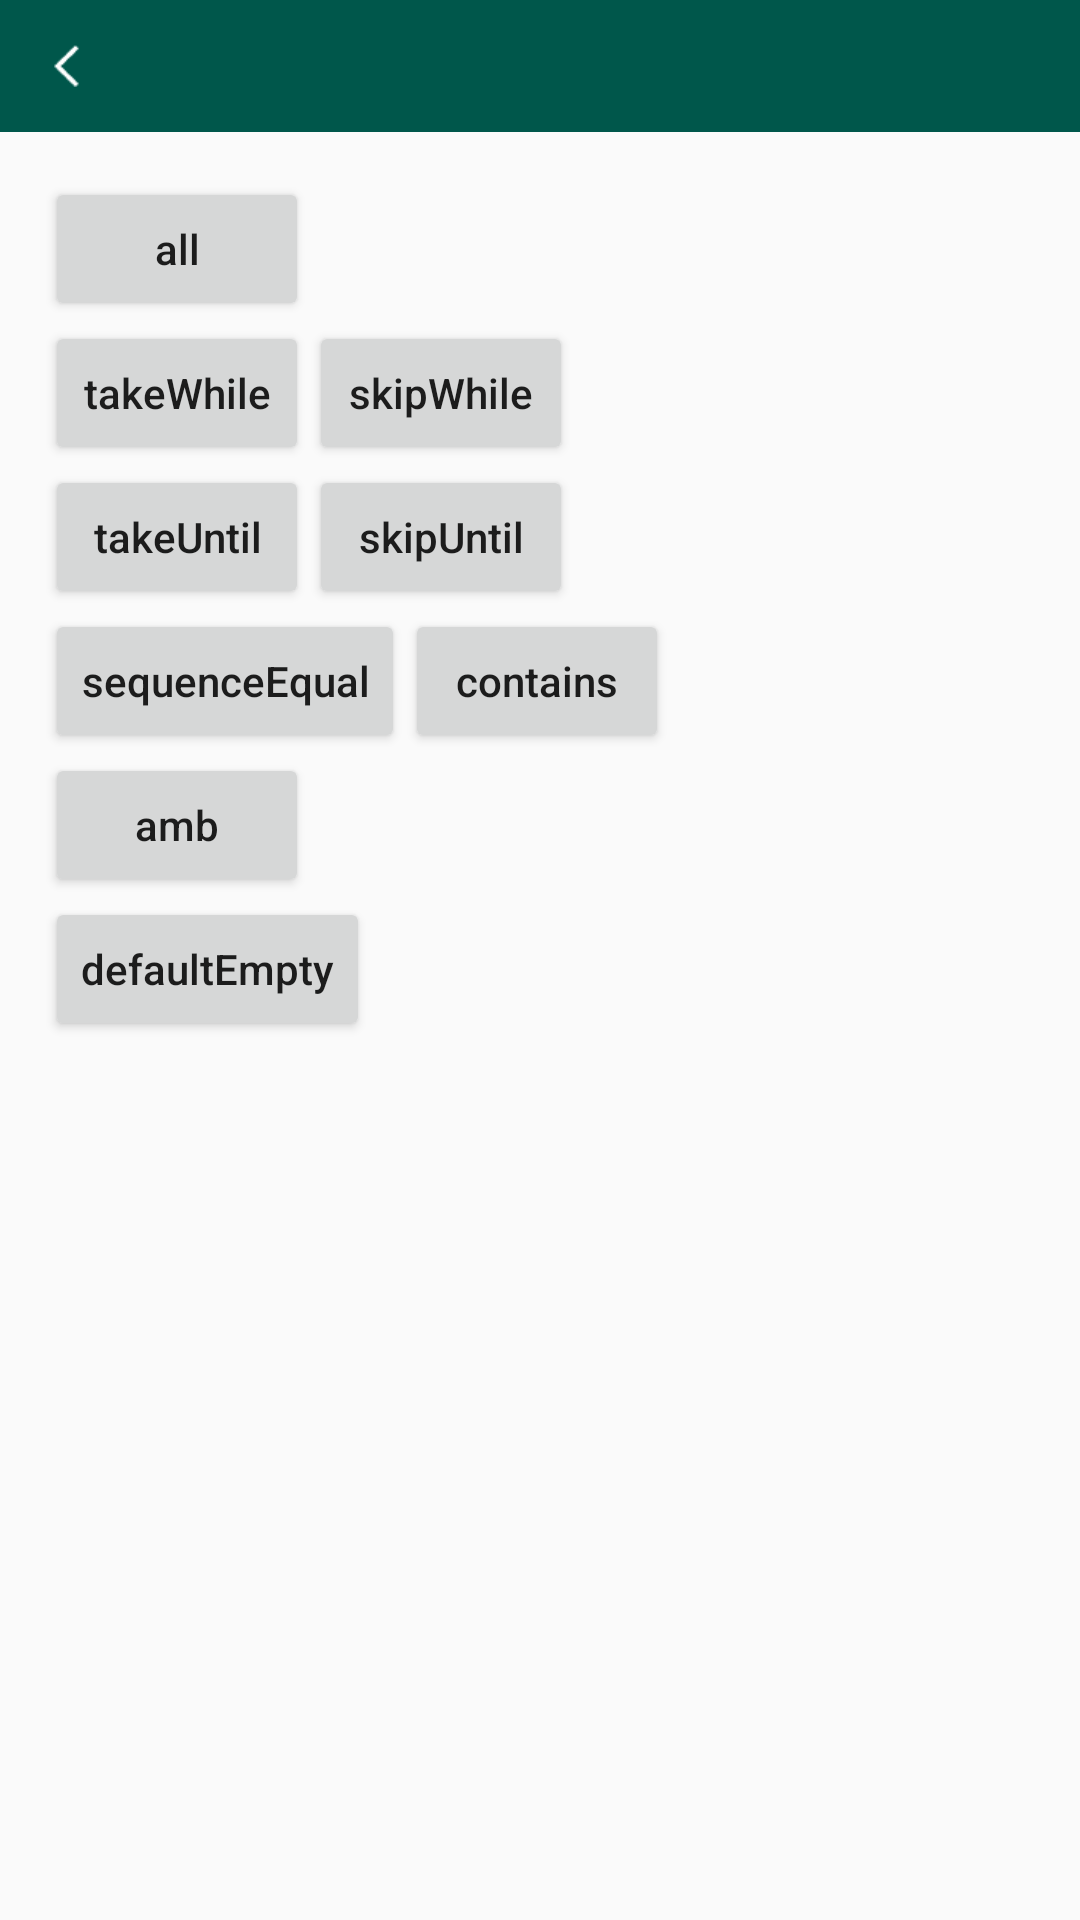

Android layout source for this screen:
<!-- AndroidManifest.xml: application theme AppTheme -->
<!-- res/layout/ac_rx_condition.xml -->
<?xml version="1.0" encoding="utf-8"?>
<LinearLayout xmlns:android="http://schemas.android.com/apk/res/android"
    android:layout_width="match_parent"
    android:layout_height="match_parent"
    android:orientation="vertical">

    <include
        layout="@layout/top_view"/>

    <LinearLayout
        android:layout_width="match_parent"
        android:layout_height="match_parent"
        android:orientation="vertical"
        android:layout_margin="15dp">

        <Button
            android:id="@+id/btn_all"
            style="@style/myButton"
            android:text="all"/>



        <LinearLayout
            android:layout_width="match_parent"
            android:layout_height="wrap_content"
            android:orientation="horizontal">

            <Button
                android:id="@+id/btn_takeWhile"
                style="@style/myButton"
                android:text="takeWhile"/>

            <Button
                android:id="@+id/btn_skipWhile"
                style="@style/myButton"
                android:text="skipWhile"/>


        </LinearLayout>

        <LinearLayout
            android:layout_width="match_parent"
            android:layout_height="wrap_content"
            android:orientation="horizontal">


            <Button
                android:id="@+id/btn_takeUntil"
                style="@style/myButton"
                android:text="takeUntil"/>

            <Button
                android:id="@+id/btn_skipUntil"
                style="@style/myButton"
                android:text="skipUntil"/>


        </LinearLayout>

        <LinearLayout
            android:layout_width="match_parent"
            android:layout_height="wrap_content"
            android:orientation="horizontal">


            <Button
                android:id="@+id/btn_sequenceEqual"
                style="@style/myButton"
                android:text="sequenceEqual"/>

            <Button
                android:id="@+id/btn_contains"
                style="@style/myButton"
                android:text="contains"/>

        </LinearLayout>

        <Button
            android:id="@+id/btn_amb"
            style="@style/myButton"
            android:text="amb"/>

        <Button
            android:id="@+id/btn_defaultEmpty"
            style="@style/myButton"
            android:text="defaultEmpty"/>

    </LinearLayout>

</LinearLayout>
<!-- res/layout/top_view.xml (included above) -->
<?xml version="1.0" encoding="utf-8"?>
<RelativeLayout xmlns:android="http://schemas.android.com/apk/res/android"
    android:id="@+id/titleBar"
    android:layout_width="match_parent"
    android:layout_height="44dp"
    android:background="@color/colorPrimaryDark">

    <ImageView
        android:id="@+id/ivBack"
        android:layout_width="wrap_content"
        android:layout_height="match_parent"
        android:layout_centerVertical="true"
        android:paddingLeft="18dp"
        android:paddingRight="20dp"
        android:src="@mipmap/back_icon" />

    <TextView
        android:id="@+id/tvBack"
        android:layout_width="wrap_content"
        android:layout_height="match_parent"
        android:gravity="center"
        android:paddingLeft="18dp"
        android:paddingRight="20dp"
        android:textColor="@color/white"
        android:textSize="13sp"
        android:visibility="gone"/>

    <TextView
        android:id="@+id/tvTitle"
        android:layout_width="wrap_content"
        android:layout_height="wrap_content"
        android:layout_centerInParent="true"
        android:textColor="@color/white"
        android:textSize="18sp"
        android:textStyle="bold" />

    <ImageView
        android:id="@+id/ivRight"
        android:layout_width="wrap_content"
        android:layout_height="match_parent"
        android:layout_alignParentRight="true"
        android:paddingLeft="10dp"
        android:paddingRight="15dp"
        android:visibility="gone" />

    <TextView
        android:id="@+id/tvRight"
        android:layout_width="wrap_content"
        android:layout_height="match_parent"
        android:layout_alignParentRight="true"
        android:layout_marginRight="15dp"
        android:gravity="center"
        android:paddingLeft="5dp"
        android:textColor="@color/white"
        android:textSize="15sp" />

</RelativeLayout>
<!-- resources referenced by this layout -->
<resources>
  <color name="colorPrimaryDark">#00574B</color>
  <color name="white">#fff</color>
  <!-- mipmap back_icon: png bitmap (mipmap-xhdpi, 1158 bytes) -->
  <style name="myButton">
          <item name="android:layout_width">wrap_content</item>
          <item name="android:layout_height">wrap_content</item>
          <item name="android:textAllCaps">false</item>
      </style>
  <style name="AppTheme" parent="Theme.AppCompat.Light.DarkActionBar">
          
          <item name="colorPrimary">@color/colorPrimary</item>
          <item name="colorPrimaryDark">@color/colorPrimaryDark</item>
          <item name="colorAccent">@color/colorAccent</item>
      </style>
  <color name="colorPrimary">#008577</color>
  <color name="colorAccent">#D81B60</color>
</resources>
